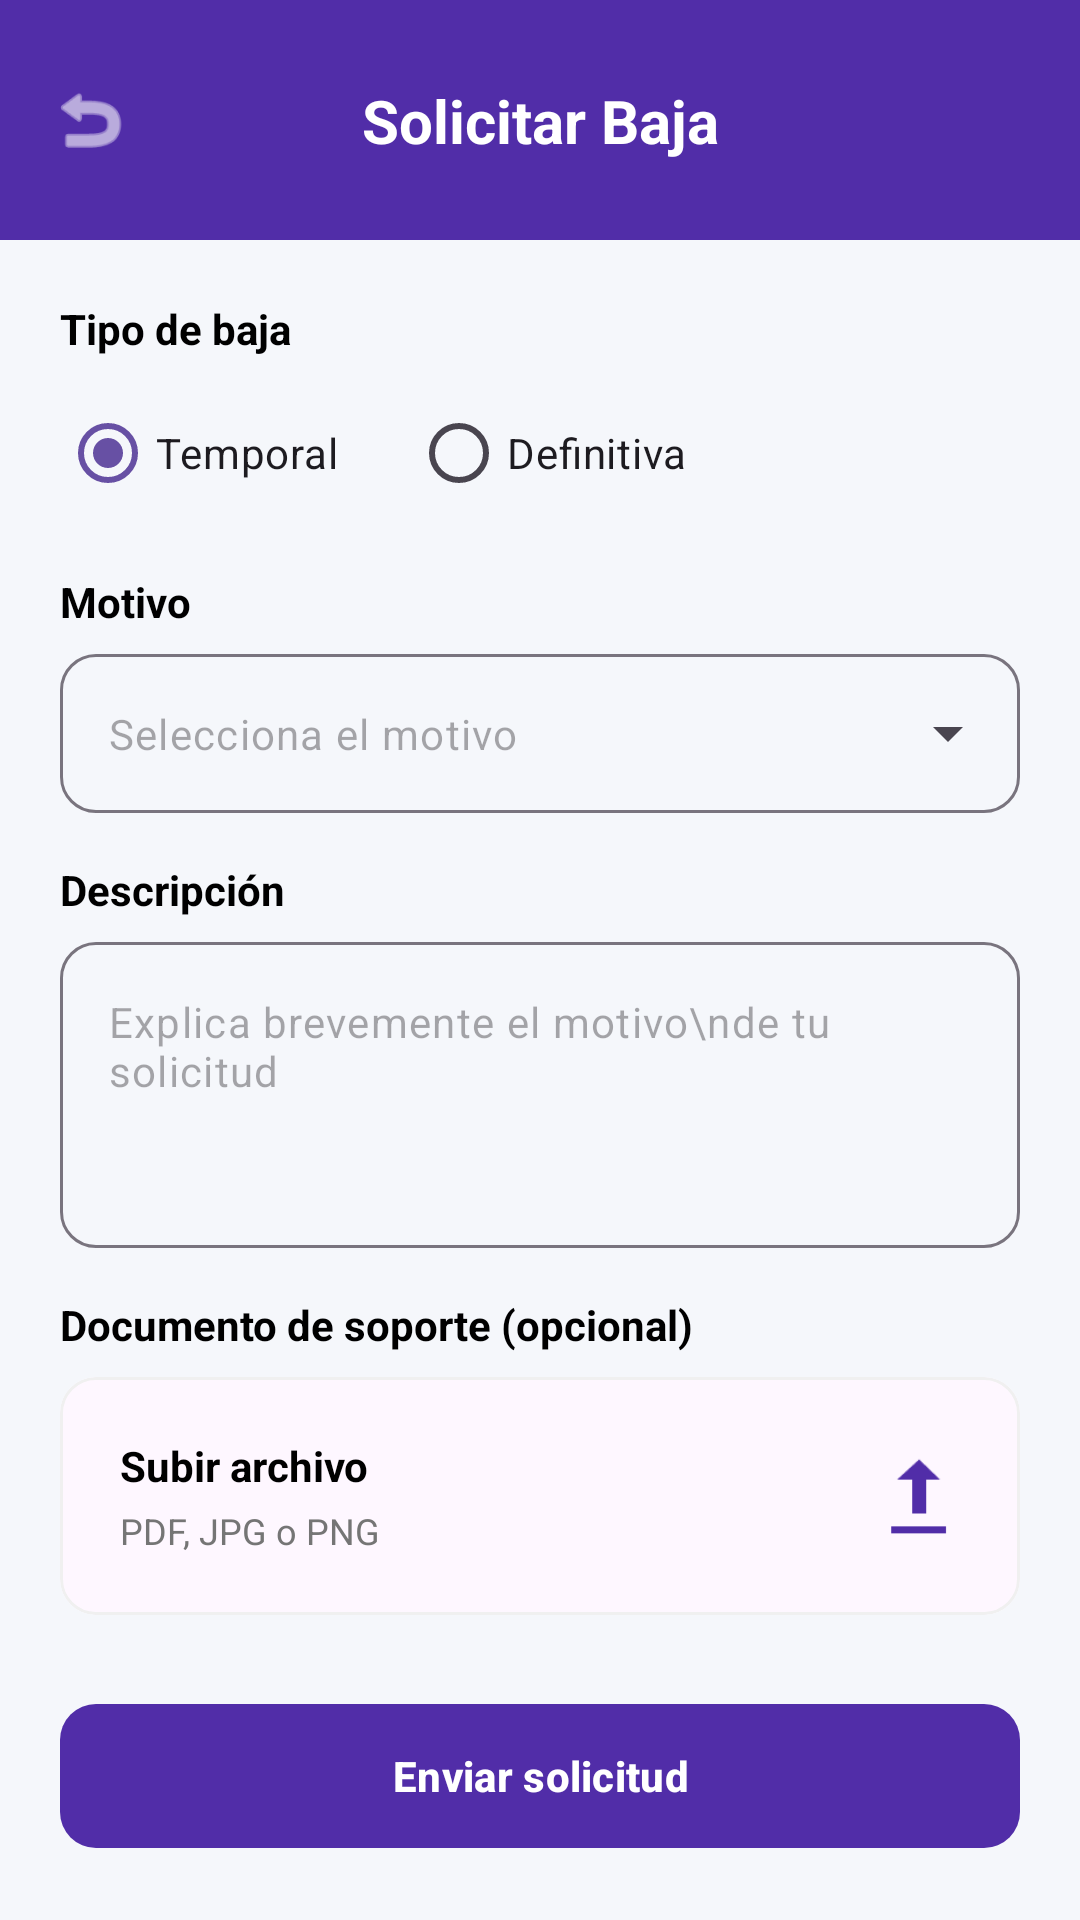

Write the Android layout XML for this screen, with the resource values it uses.
<!-- AndroidManifest.xml: application theme Theme.ServicioSocial -->
<!-- res/layout/fragment_solicitar_baja.xml -->
﻿<?xml version="1.0" encoding="utf-8"?>
<androidx.constraintlayout.widget.ConstraintLayout xmlns:android="http://schemas.android.com/apk/res/android"
    xmlns:app="http://schemas.android.com/apk/res-auto"
    xmlns:tools="http://schemas.android.com/tools"
    android:layout_width="match_parent"
    android:layout_height="match_parent"
    android:background="@color/background_light">

    
    <View
        android:id="@+id/header_baja"
        android:layout_width="match_parent"
        android:layout_height="80dp"
        android:background="@color/primary_purple"
        app:layout_constraintTop_toTopOf="parent" />

    <ImageView
        android:id="@+id/btn_back_baja"
        android:layout_width="28dp"
        android:layout_height="28dp"
        android:layout_marginStart="16dp"
        android:src="@android:drawable/ic_menu_revert"
        app:layout_constraintBottom_toBottomOf="@id/header_baja"
        app:layout_constraintStart_toStartOf="parent"
        app:layout_constraintTop_toTopOf="@id/header_baja"
        app:tint="@color/white"
        tools:ignore="ContentDescription" />

    <TextView
        android:id="@+id/tv_title_baja"
        android:layout_width="wrap_content"
        android:layout_height="wrap_content"
        android:text="Solicitar Baja"
        android:textColor="@color/white"
        android:textSize="20sp"
        android:textStyle="bold"
        app:layout_constraintBottom_toBottomOf="@id/header_baja"
        app:layout_constraintEnd_toEndOf="parent"
        app:layout_constraintStart_toStartOf="parent"
        app:layout_constraintTop_toTopOf="@id/header_baja" />

    <androidx.core.widget.NestedScrollView
        android:layout_width="match_parent"
        android:layout_height="0dp"
        app:layout_constraintBottom_toTopOf="@id/btn_enviar_baja"
        app:layout_constraintTop_toBottomOf="@id/header_baja">

        <LinearLayout
            android:layout_width="match_parent"
            android:layout_height="wrap_content"
            android:orientation="vertical"
            android:padding="20dp">

            
            <TextView
                android:layout_width="wrap_content"
                android:layout_height="wrap_content"
                android:text="Tipo de baja"
                android:textColor="@color/black"
                android:textStyle="bold"
                android:textSize="14sp" />

            <RadioGroup
                android:layout_width="match_parent"
                android:layout_height="wrap_content"
                android:layout_marginTop="8dp"
                android:layout_marginBottom="16dp"
                android:orientation="horizontal">

                <RadioButton
                    android:id="@+id/rb_temporal"
                    android:layout_width="wrap_content"
                    android:layout_height="wrap_content"
                    android:text="Temporal"
                    android:checked="true"
                    android:buttonTint="@color/primary_purple" />

                <RadioButton
                    android:id="@+id/rb_definitiva"
                    android:layout_width="wrap_content"
                    android:layout_height="wrap_content"
                    android:layout_marginStart="24dp"
                    android:text="Definitiva"
                    android:buttonTint="@color/primary_purple" />
            </RadioGroup>

            
            <TextView
                android:layout_width="wrap_content"
                android:layout_height="wrap_content"
                android:text="Motivo"
                android:textColor="@color/black"
                android:textStyle="bold"
                android:textSize="14sp" />

            <com.google.android.material.textfield.TextInputLayout
                style="@style/Widget.Material3.TextInputLayout.OutlinedBox.ExposedDropdownMenu"
                android:layout_width="match_parent"
                android:layout_height="wrap_content"
                android:layout_marginTop="8dp"
                android:layout_marginBottom="16dp"
                app:boxCornerRadiusBottomEnd="12dp"
                app:boxCornerRadiusBottomStart="12dp"
                app:boxCornerRadiusTopEnd="12dp"
                app:boxCornerRadiusTopStart="12dp"
                app:hintEnabled="false">

                <AutoCompleteTextView
                    android:layout_width="match_parent"
                    android:layout_height="wrap_content"
                    android:hint="Selecciona el motivo"
                    android:inputType="none"
                    android:textSize="14sp" />
            </com.google.android.material.textfield.TextInputLayout>

            
            <TextView
                android:layout_width="wrap_content"
                android:layout_height="wrap_content"
                android:text="Descripción"
                android:textColor="@color/black"
                android:textStyle="bold"
                android:textSize="14sp" />

            <com.google.android.material.textfield.TextInputLayout
                android:layout_width="match_parent"
                android:layout_height="wrap_content"
                android:layout_marginTop="8dp"
                android:layout_marginBottom="16dp"
                app:boxBackgroundMode="outline"
                app:boxCornerRadiusBottomEnd="12dp"
                app:boxCornerRadiusBottomStart="12dp"
                app:boxCornerRadiusTopEnd="12dp"
                app:boxCornerRadiusTopStart="12dp"
                app:hintEnabled="false">

                <com.google.android.material.textfield.TextInputEditText
                    android:layout_width="match_parent"
                    android:layout_height="wrap_content"
                    android:hint="Explica brevemente el motivo\nde tu solicitud"
                    android:gravity="top"
                    android:lines="4"
                    android:inputType="textMultiLine"
                    android:textSize="14sp" />
            </com.google.android.material.textfield.TextInputLayout>

            
            <TextView
                android:layout_width="wrap_content"
                android:layout_height="wrap_content"
                android:text="Documento de soporte (opcional)"
                android:textColor="@color/black"
                android:textStyle="bold"
                android:textSize="14sp" />

            <com.google.android.material.card.MaterialCardView
                android:layout_width="match_parent"
                android:layout_height="wrap_content"
                android:layout_marginTop="8dp"
                app:cardCornerRadius="12dp"
                app:cardElevation="0dp"
                app:strokeColor="@color/divider_color"
                app:strokeWidth="1dp">

                <LinearLayout
                    android:layout_width="match_parent"
                    android:layout_height="wrap_content"
                    android:gravity="center_vertical"
                    android:orientation="horizontal"
                    android:padding="20dp">

                    <LinearLayout
                        android:layout_width="0dp"
                        android:layout_height="wrap_content"
                        android:layout_weight="1"
                        android:orientation="vertical">

                        <TextView
                            android:layout_width="wrap_content"
                            android:layout_height="wrap_content"
                            android:text="Subir archivo"
                            android:textColor="@color/black"
                            android:textStyle="bold" />

                        <TextView
                            android:layout_width="wrap_content"
                            android:layout_height="wrap_content"
                            android:layout_marginTop="4dp"
                            android:text="PDF, JPG o PNG"
                            android:textColor="@color/text_grey"
                            android:textSize="12sp" />
                    </LinearLayout>

                    <ImageView
                        android:layout_width="28dp"
                        android:layout_height="28dp"
                        android:src="@android:drawable/stat_sys_upload"
                        app:tint="@color/primary_purple"
                        tools:ignore="ContentDescription" />
                </LinearLayout>
            </com.google.android.material.card.MaterialCardView>

        </LinearLayout>
    </androidx.core.widget.NestedScrollView>

    <com.google.android.material.button.MaterialButton
        android:id="@+id/btn_enviar_baja"
        android:layout_width="match_parent"
        android:layout_height="56dp"
        android:layout_margin="20dp"
        android:text="Enviar solicitud"
        android:textAllCaps="false"
        android:textStyle="bold"
        app:backgroundTint="@color/primary_purple"
        app:cornerRadius="12dp"
        app:layout_constraintBottom_toBottomOf="parent" />

</androidx.constraintlayout.widget.ConstraintLayout>
<!-- resources referenced by this layout -->
<resources>
  <color name="background_light">#F5F7FB</color>
  <color name="black">#FF000000</color>
  <color name="divider_color">#F0F0F0</color>
  <color name="primary_purple">#512DA8</color>
  <color name="text_grey">#757575</color>
  <color name="white">#FFFFFFFF</color>
  <style name="Theme.ServicioSocial" parent="Base.Theme.ServicioSocial" />
  <style name="Base.Theme.ServicioSocial" parent="Theme.Material3.DayNight.NoActionBar">
          
          
      </style>
</resources>
